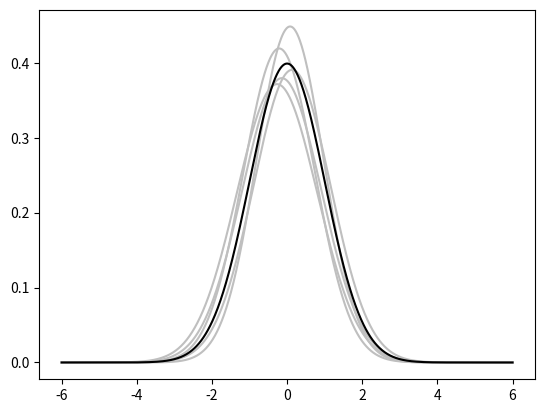

Here is the Python script that generated this plot:
"""defining your own colors"""

"""
1. triplets
2. quadruplets
3. predefined names
	b blue
	g green
	r red
	c cyan
	m magenta
	y yellow
	k black
	w white
4. html color strings
5. gray-level strings
"""

import numpy as np
import matplotlib.pyplot as plt

def pdf(X, mu, sigma):
	"""pdf"""
	a = 1. / (sigma * np.sqrt(2. * np.pi))
	b = -1. / (2. * sigma ** 2)
	return a * np.exp(b * (X - mu) ** 2)

def plot1():
	"""plot1"""
	X = np.linspace(-6, 6, 1000)

	for i in range(5):
		samples = np.random.standard_normal(50)
		mu, sigma = np.mean(samples), np.std(samples)
		plt.plot(X, pdf(X, mu, sigma), color='.75')

	plt.plot(X, pdf(X, 0., 1.), color='k')
	plt.show()

plot1()
